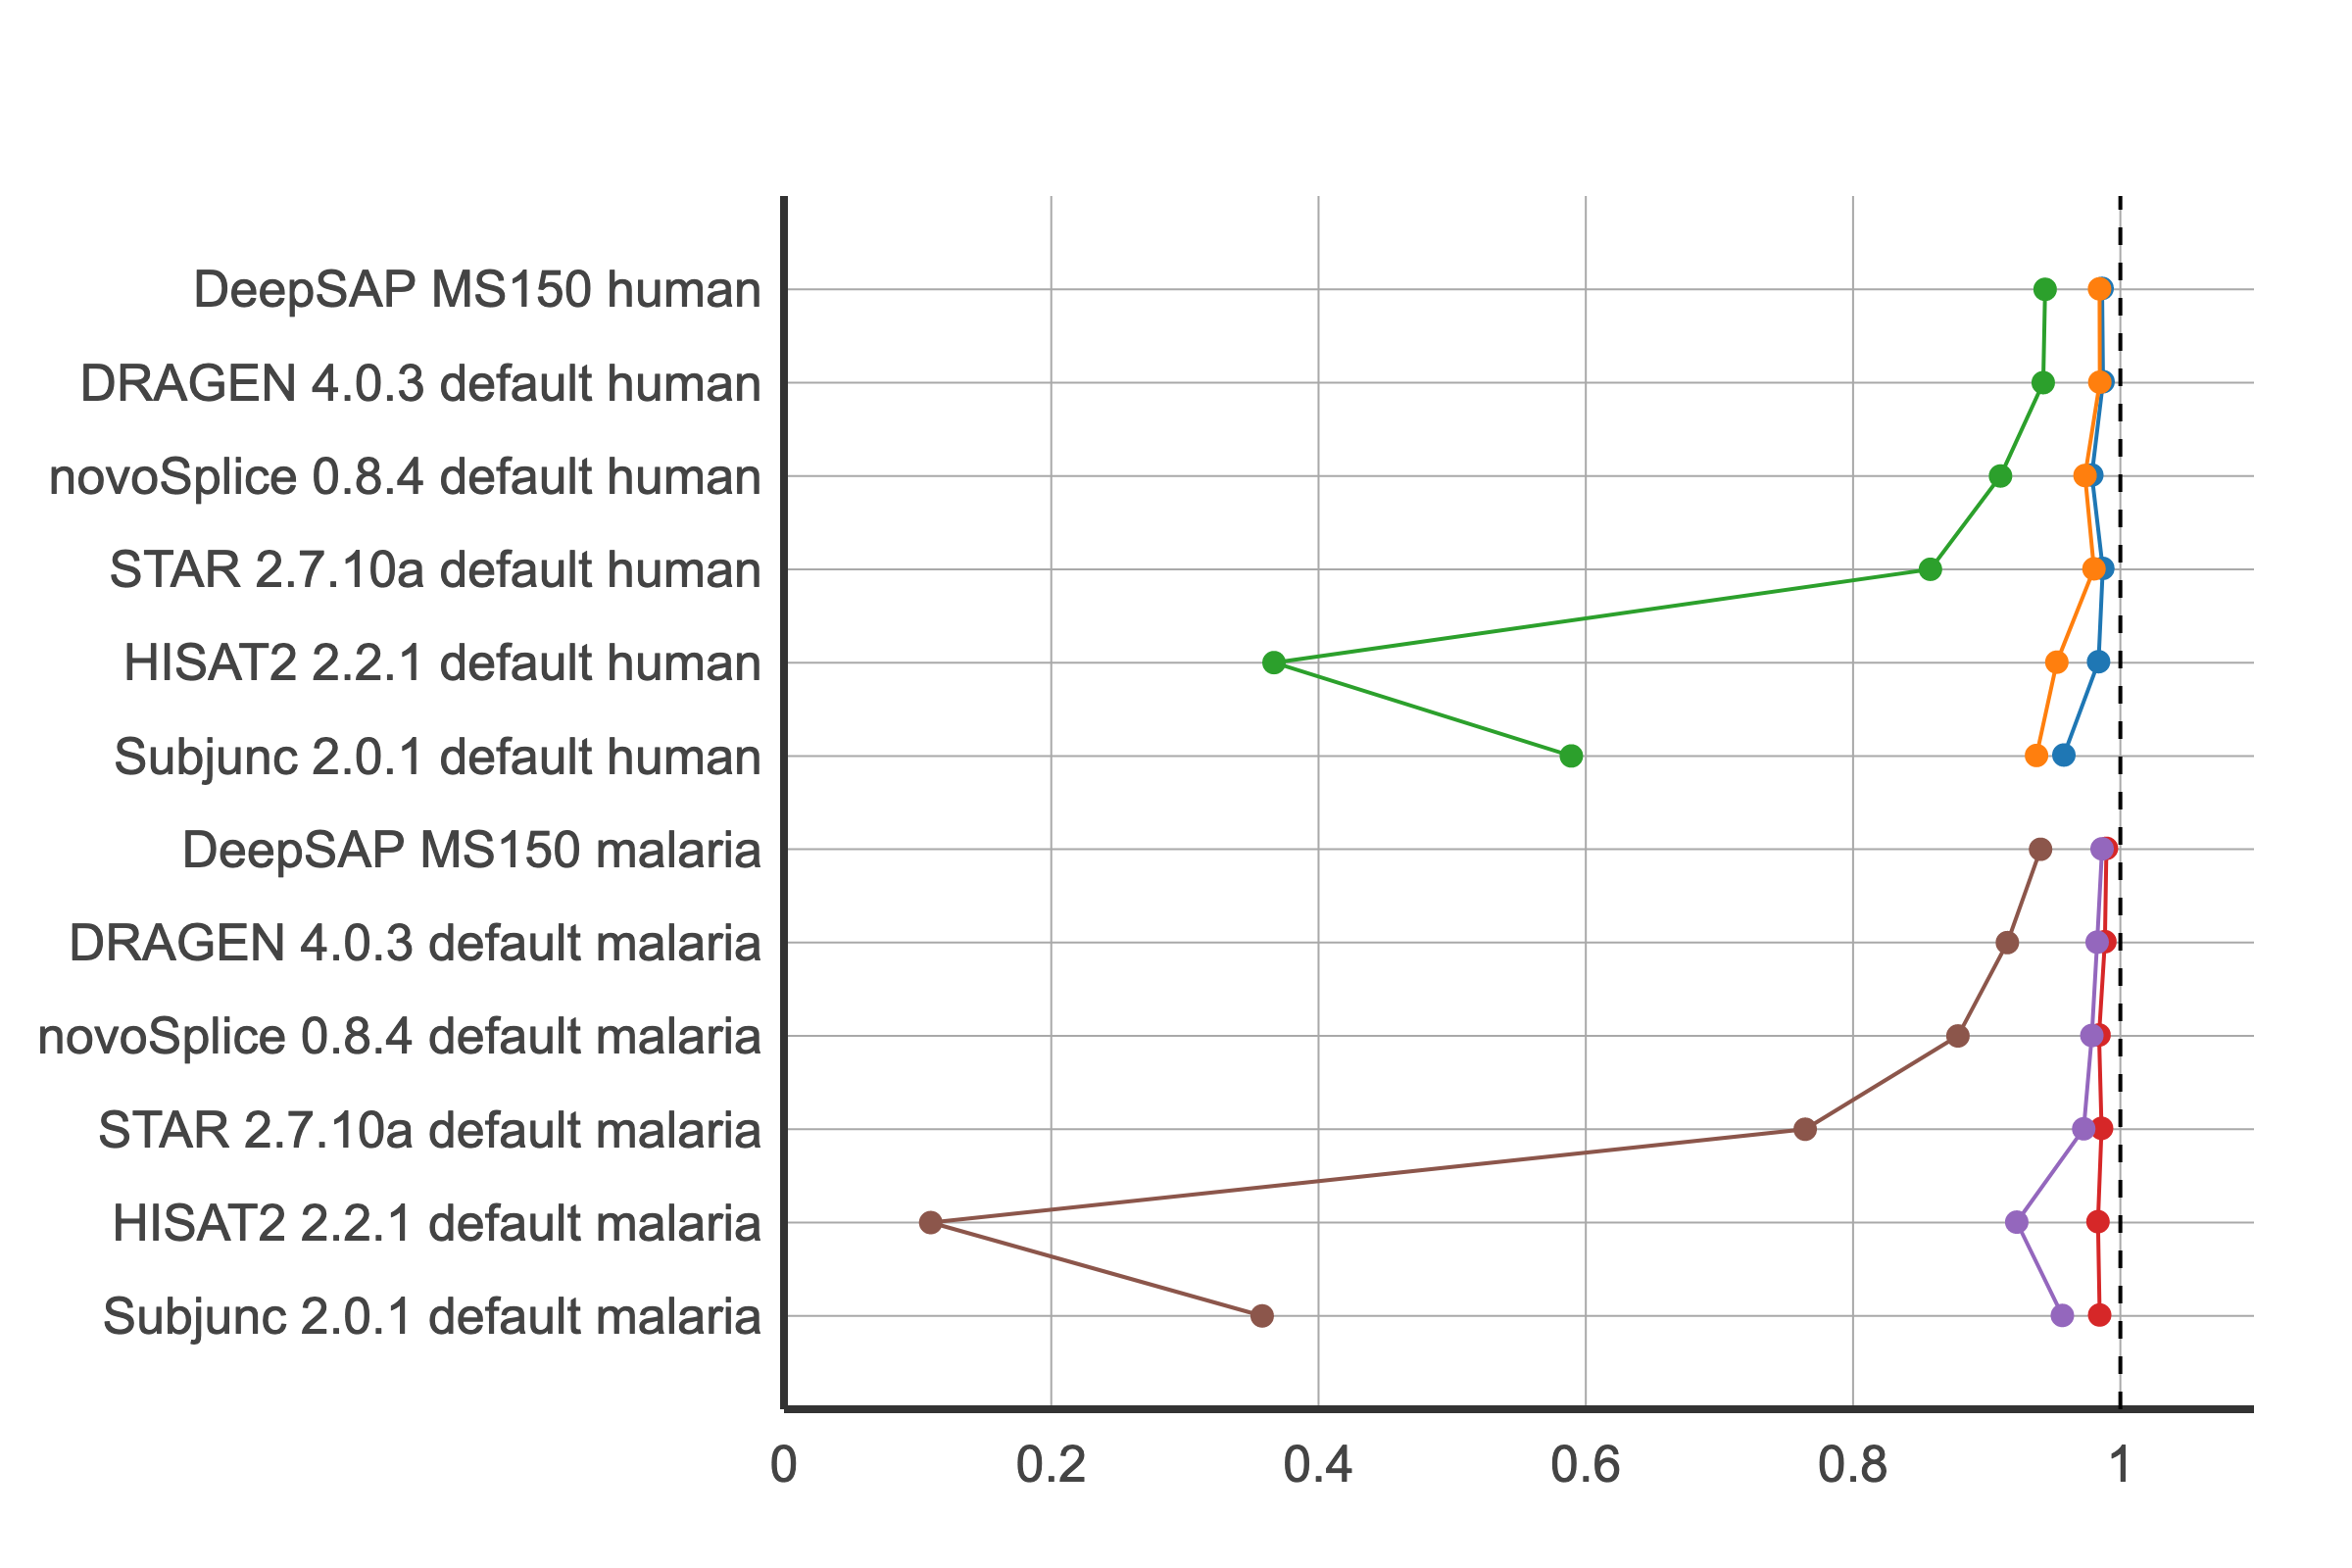

Data behind this chart, as committed beside it:
	Run	Dataset	F1_Base
137	DRAGEN 4.0.3 default	human T1	98.71
138	DRAGEN 4.0.3 default	human T2	98.46
139	DRAGEN 4.0.3 default	human T3	94.23
140	DRAGEN 4.0.3 default	malaria T1	98.84
141	DRAGEN 4.0.3 default	malaria T2	98.26
142	DRAGEN 4.0.3 default	malaria T3	91.54
725	DeepSAP MS150	human T1	98.63
825	DeepSAP MS150	human T2	98.44
925	DeepSAP MS150	human T3	94.37
1025	DeepSAP MS150	malaria T1	98.96
1125	DeepSAP MS150	malaria T2	98.63
1225	DeepSAP MS150	malaria T3	94.03
209	HISAT2 2.2.1 default	human T1	98.37
210	HISAT2 2.2.1 default	human T2	95.25
211	HISAT2 2.2.1 default	human T3	36.67
212	HISAT2 2.2.1 default	malaria T1	98.33
213	HISAT2 2.2.1 default	malaria T2	92.25
214	HISAT2 2.2.1 default	malaria T3	10.98
233	STAR 2.7.10a default	human T1	98.69
234	STAR 2.7.10a default	human T2	98.03
235	STAR 2.7.10a default	human T3	85.79
236	STAR 2.7.10a default	malaria T1	98.59
237	STAR 2.7.10a default	malaria T2	97.26
238	STAR 2.7.10a default	malaria T3	76.42
305	Subjunc 2.0.1 default	human T1	95.77
306	Subjunc 2.0.1 default	human T2	93.73
307	Subjunc 2.0.1 default	human T3	58.92
308	Subjunc 2.0.1 default	malaria T1	98.45
309	Subjunc 2.0.1 default	malaria T2	95.66
310	Subjunc 2.0.1 default	malaria T3	35.78
311	novoSplice 0.8.4 default	human T1	97.86
312	novoSplice 0.8.4 default	human T2	97.36
313	novoSplice 0.8.4 default	human T3	91.03
314	novoSplice 0.8.4 default	malaria T1	98.41
315	novoSplice 0.8.4 default	malaria T2	97.87
316	novoSplice 0.8.4 default	malaria T3	87.85
